Dataset: gantt_chart_images (GitHub, mslovett21/gantt_charts_final). Classes: CPU, HDD, loss, normal.

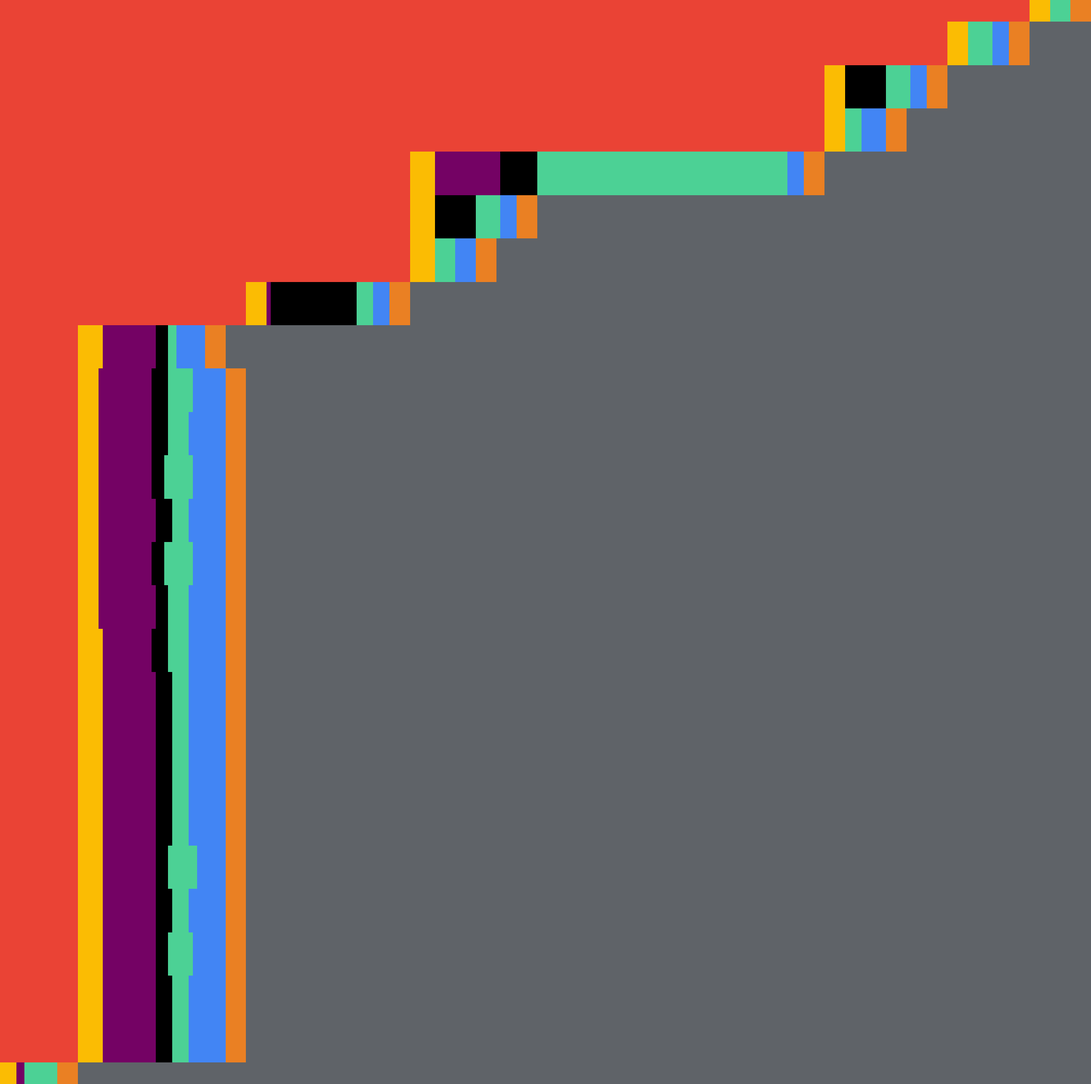
Label: normal

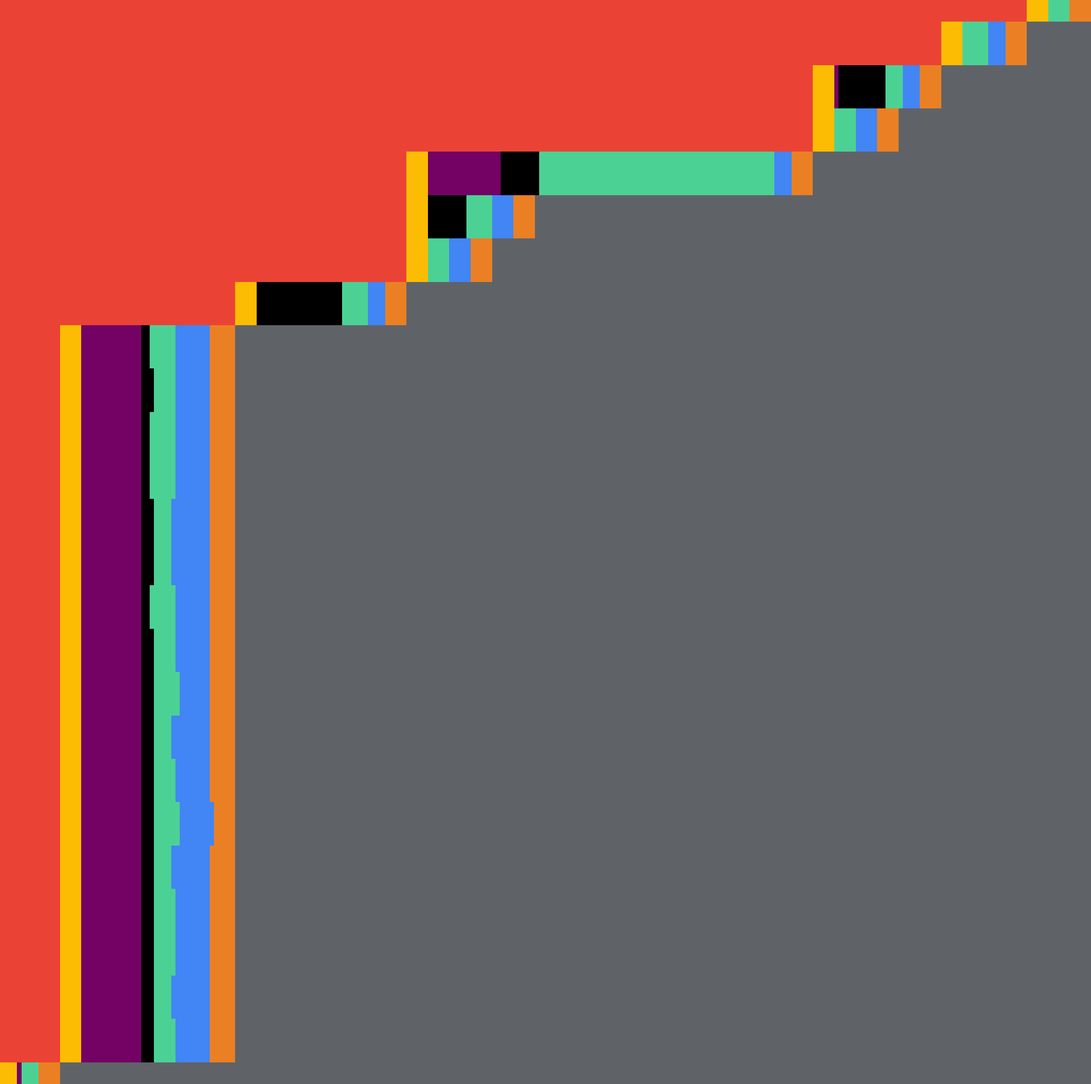
Label: normal

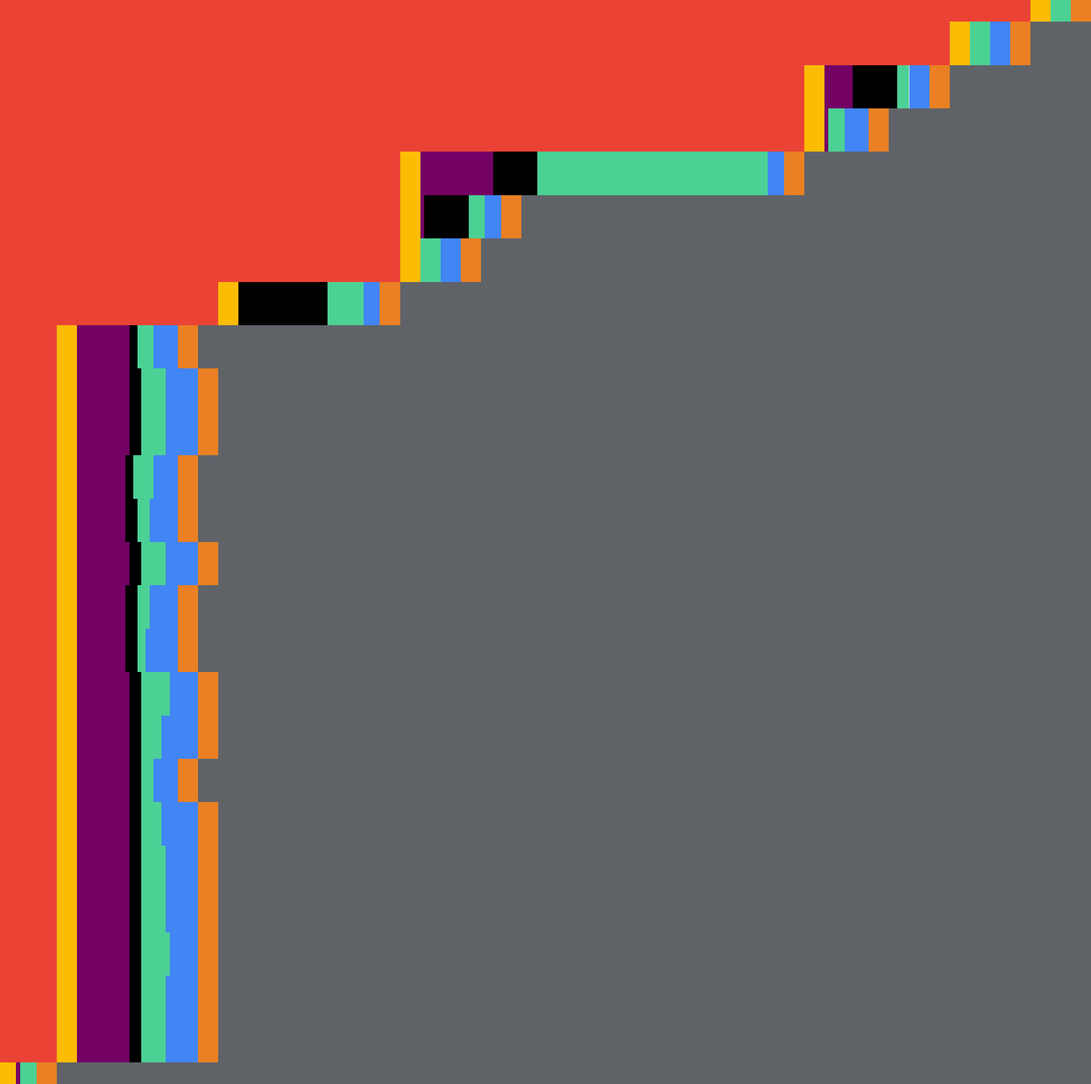
Label: HDD

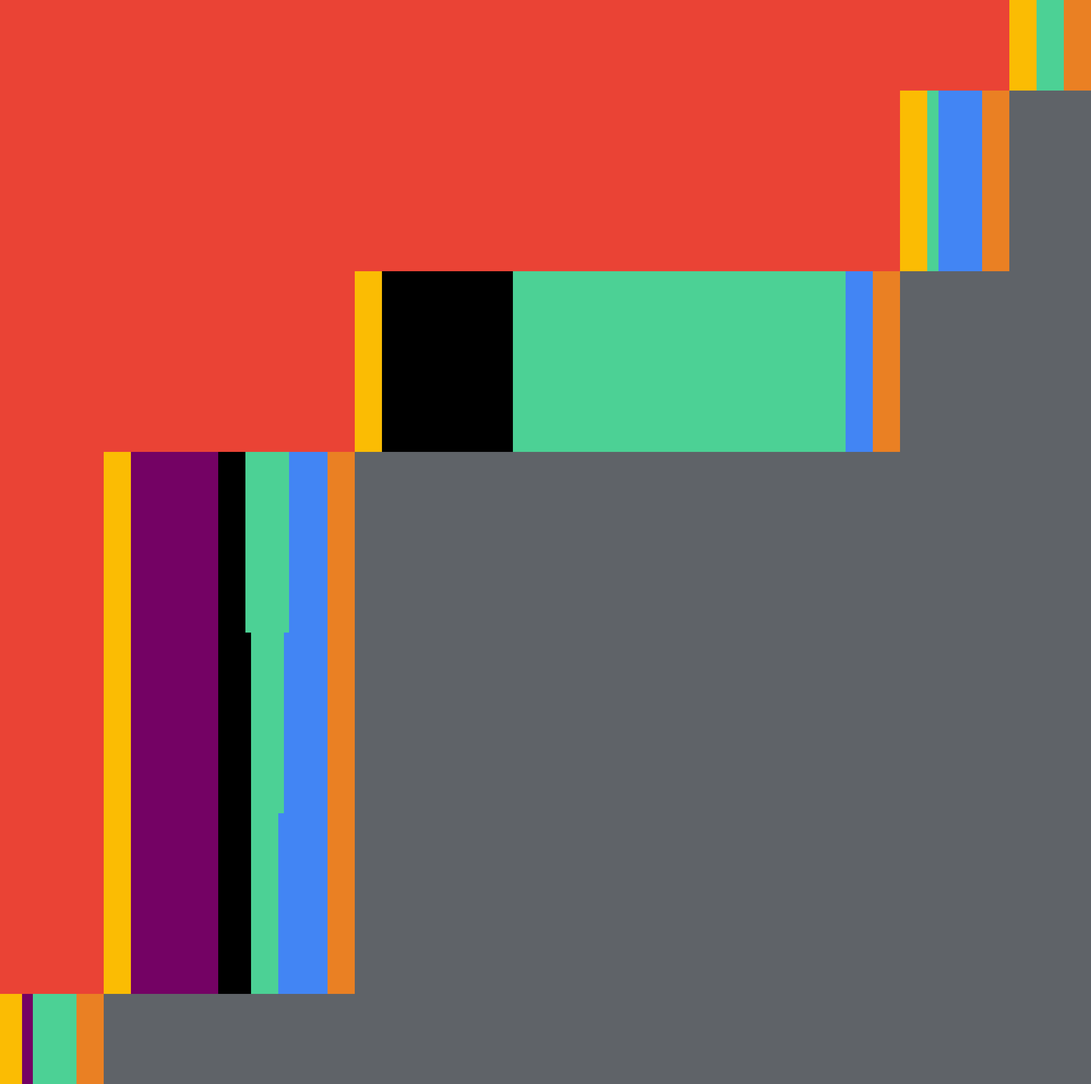
Label: HDD

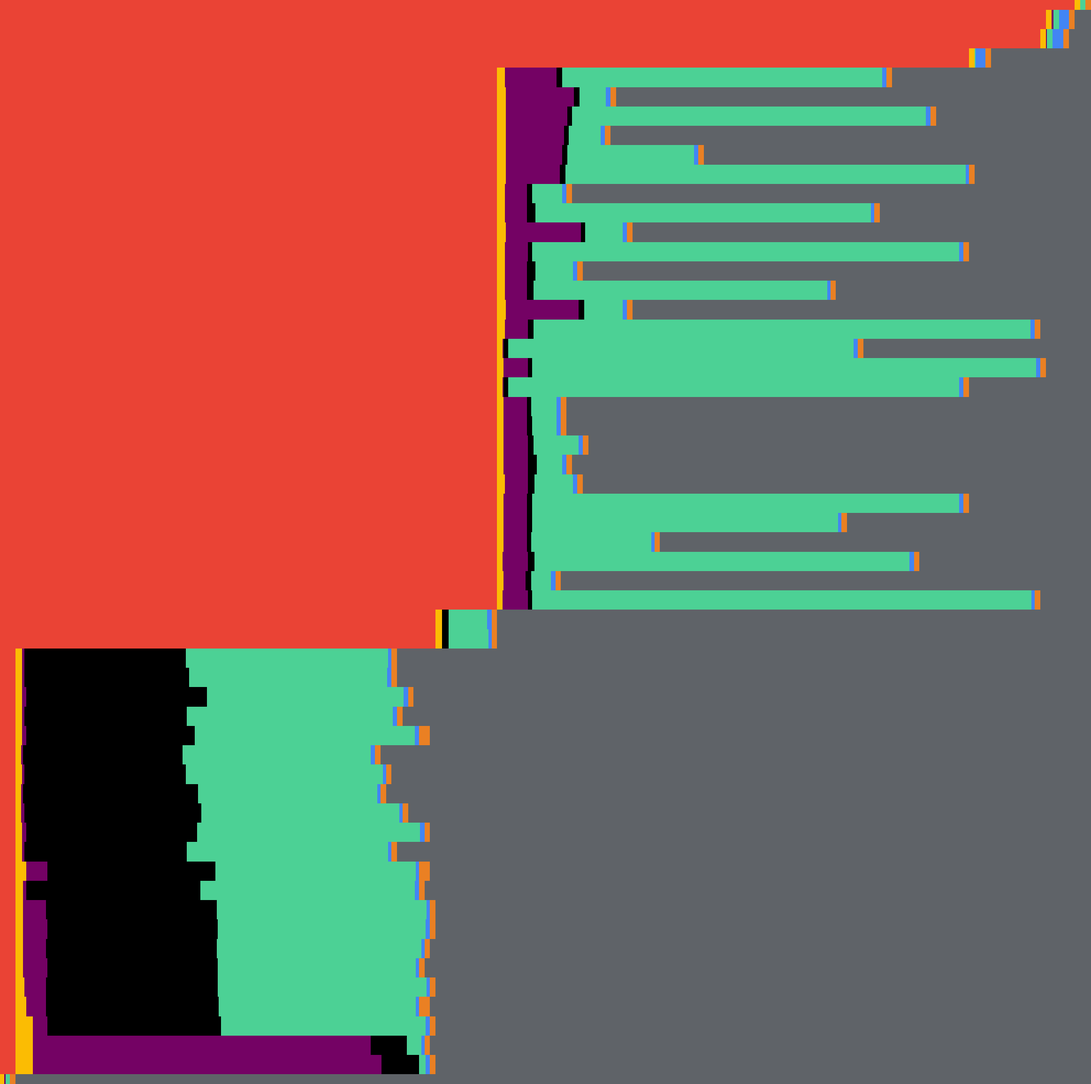
Label: CPU

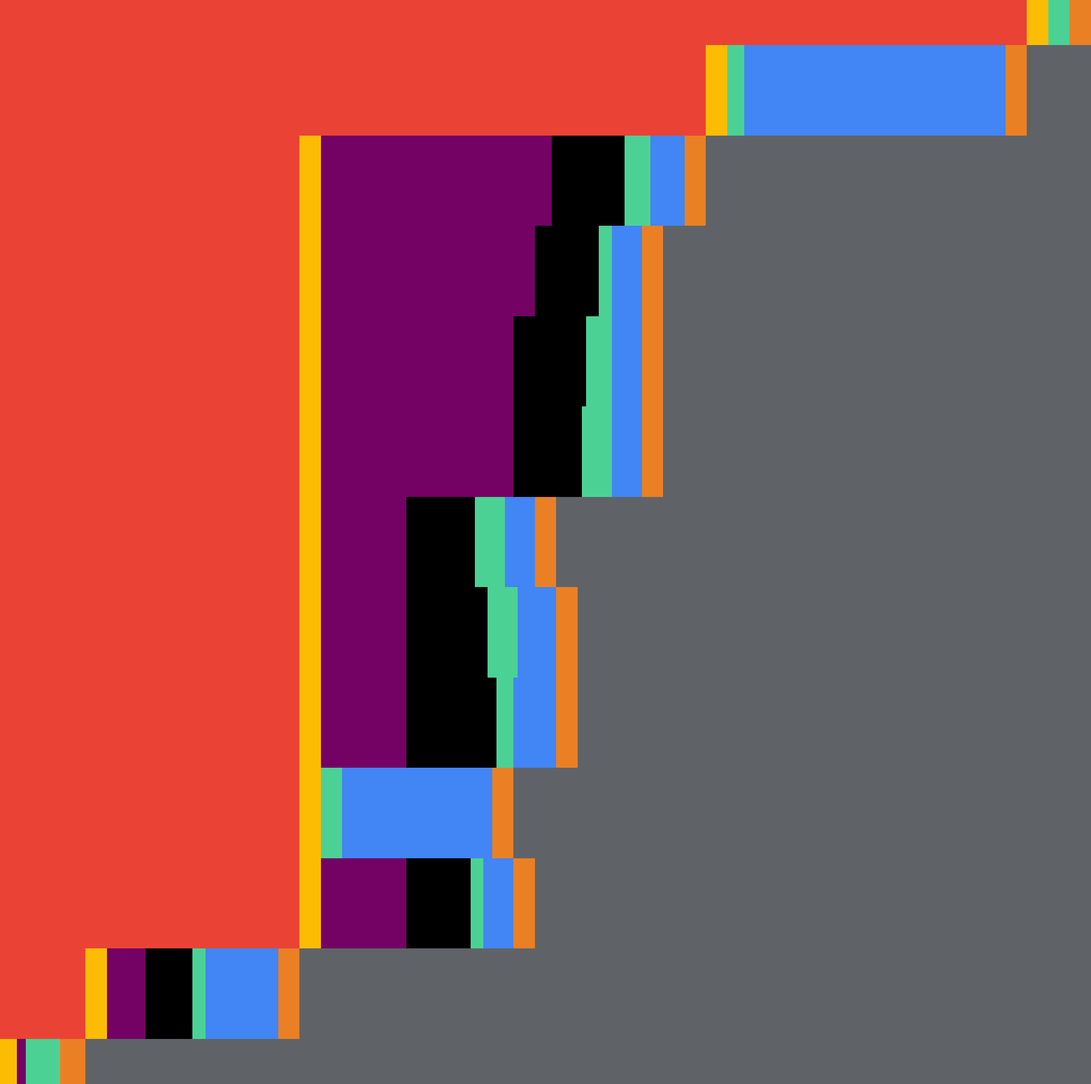
Label: loss
